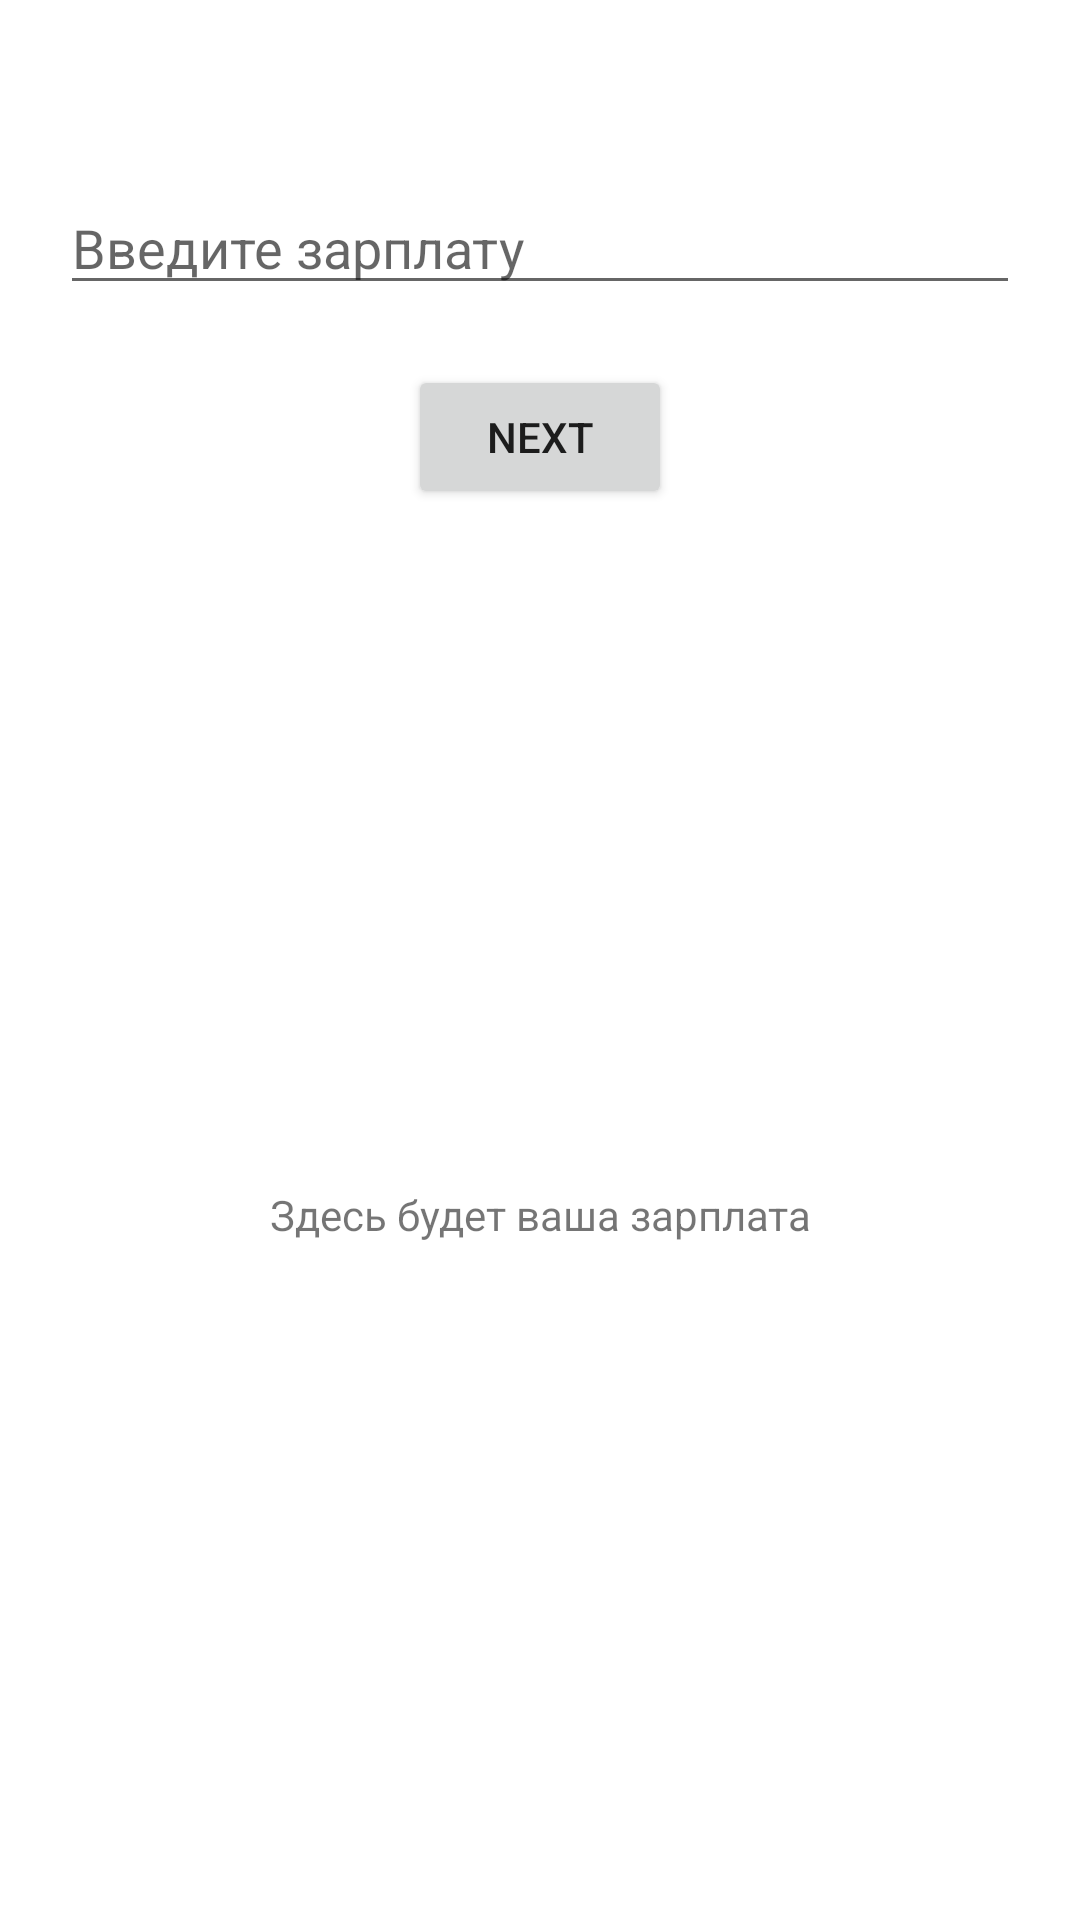

Reconstruct the res/layout file that produces this screen, plus the resources it refers to.
<!-- AndroidManifest.xml: application theme Theme.Task_salary -->
<!-- res/layout/main_activity2.xml -->
<?xml version="1.0" encoding="utf-8"?>
<LinearLayout  xmlns:android="http://schemas.android.com/apk/res/android"
    android:orientation="vertical"
    android:layout_width="match_parent"
    android:layout_height="match_parent">
    <TextView
        android:id="@+id/text_view_name"
        android:layout_width="match_parent"
        android:layout_height="wrap_content"
        android:layout_gravity="center"
        android:textSize="30sp"/>

    <EditText
        android:id="@+id/edit_text_salary"
        android:hint="Введите зарплату"
        android:inputType="number"
        android:layout_margin="20sp"
        android:layout_width="match_parent"
        android:layout_height="wrap_content"/>

    <Button
        android:id="@+id/next2"
        android:layout_width="wrap_content"
        android:layout_height="wrap_content"
        android:layout_gravity="center"
        android:text="next" />

    <TextView
        android:id="@+id/result"
        android:layout_width="match_parent"
        android:layout_height="0dp"
        android:layout_weight="1"
        android:text="Здесь будет ваша зарплата"
        android:gravity="center"/>


</LinearLayout>
<!-- resources referenced by this layout -->
<resources>
  <style name="Theme.Task_salary" parent="Theme.MaterialComponents.DayNight.DarkActionBar">
          
          <item name="colorPrimary">@color/purple_500</item>
          <item name="colorPrimaryVariant">@color/purple_700</item>
          <item name="colorOnPrimary">@color/white</item>
          
          <item name="colorSecondary">@color/teal_200</item>
          <item name="colorSecondaryVariant">@color/teal_700</item>
          <item name="colorOnSecondary">@color/black</item>
          
          <item name="android:statusBarColor" tools:targetApi="l">?attr/colorPrimaryVariant</item>
          
      </style>
  <!-- not gathered from this repository: default colours our renderer supplied (Android Studio template values) -->
  <color name="purple_500">#FF6200EE</color>
  <color name="purple_700">#FF3700B3</color>
  <color name="teal_200">#FF03DAC5</color>
  <color name="teal_700">#FF018786</color>
  <color name="black">#FF000000</color>
  <color name="white">#FFFFFFFF</color>
</resources>
